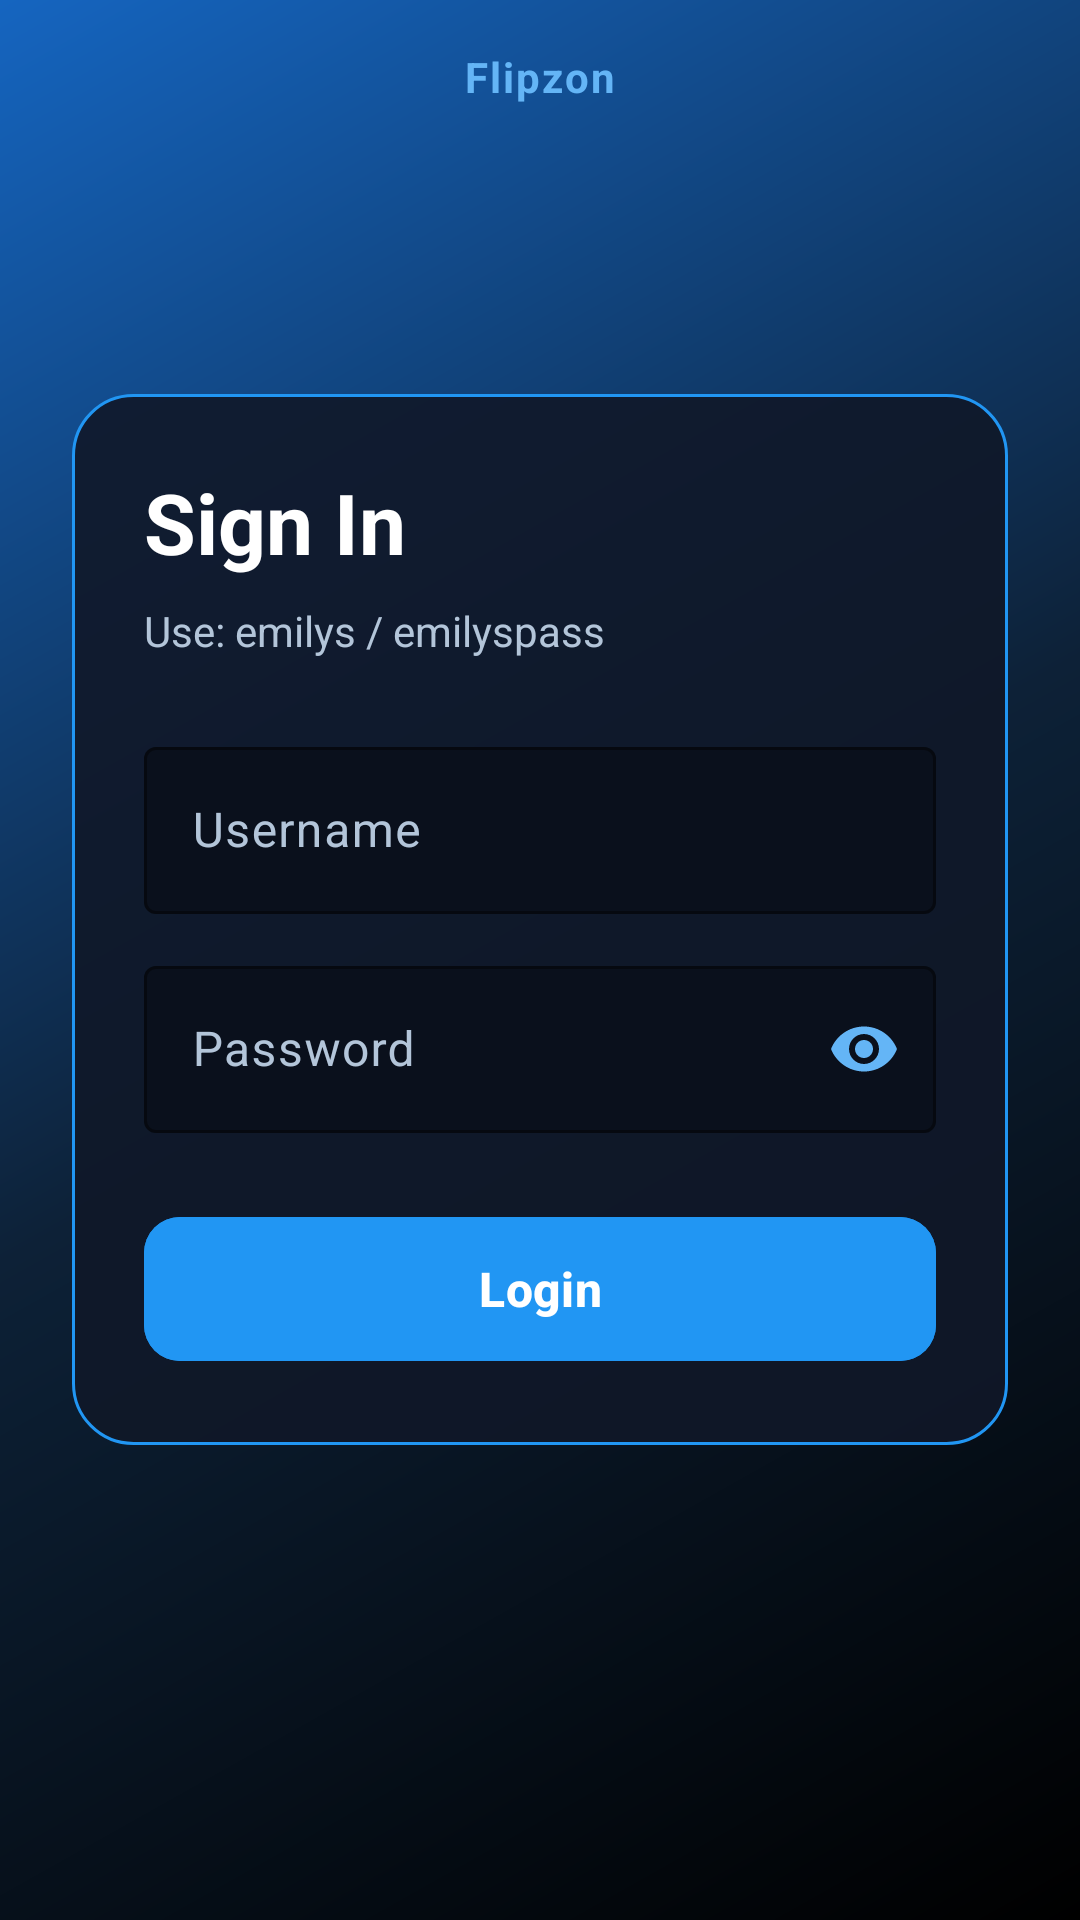

Layout XML and referenced resources for this Android screen:
<!-- AndroidManifest.xml: activity theme Theme.Flipzon.Login -->
<!-- res/layout/activity_login.xml -->
<?xml version="1.0" encoding="utf-8"?>
<androidx.constraintlayout.widget.ConstraintLayout xmlns:android="http://schemas.android.com/apk/res/android"
    xmlns:app="http://schemas.android.com/apk/res-auto"
    android:layout_width="match_parent"
    android:layout_height="match_parent"
    android:background="@drawable/bg_login_gradient">

    <TextView
        android:id="@+id/textBrandName"
        android:layout_width="wrap_content"
        android:layout_height="wrap_content"
        android:layout_marginTop="16dp"
        android:letterSpacing="0.05"
        android:text="@string/app_name"
        android:textColor="@color/login_blue_light"
        android:textSize="14sp"
        android:textStyle="bold"
        app:layout_constraintEnd_toEndOf="parent"
        app:layout_constraintStart_toStartOf="parent"
        app:layout_constraintTop_toTopOf="parent" />

    <ScrollView
        android:layout_width="0dp"
        android:layout_height="0dp"
        android:clipToPadding="false"
        android:fillViewport="true"
        android:overScrollMode="never"
        app:layout_constraintBottom_toBottomOf="parent"
        app:layout_constraintEnd_toEndOf="parent"
        app:layout_constraintStart_toStartOf="parent"
        app:layout_constraintTop_toBottomOf="@id/textBrandName">

        <androidx.constraintlayout.widget.ConstraintLayout
            android:layout_width="match_parent"
            android:layout_height="wrap_content"
            android:padding="24dp">

            <LinearLayout
                android:id="@+id/cardLogin"
                android:layout_width="0dp"
                android:layout_height="wrap_content"
                android:background="@drawable/bg_login_card"
                android:orientation="vertical"
                android:padding="24dp"
                app:layout_constraintBottom_toBottomOf="parent"
                app:layout_constraintEnd_toEndOf="parent"
                app:layout_constraintStart_toStartOf="parent"
                app:layout_constraintTop_toTopOf="parent"
                app:layout_constraintVertical_bias="0.35">

                <TextView
                    android:id="@+id/textLoginTitle"
                    android:layout_width="wrap_content"
                    android:layout_height="wrap_content"
                    android:text="@string/login_title"
                    android:textColor="@color/login_text_primary"
                    android:textSize="28sp"
                    android:textStyle="bold" />

                <TextView
                    android:id="@+id/textLoginHint"
                    android:layout_width="wrap_content"
                    android:layout_height="wrap_content"
                    android:layout_marginTop="8dp"
                    android:text="@string/login_hint"
                    android:textColor="@color/login_text_secondary"
                    android:textSize="14sp" />

                <com.google.android.material.textfield.TextInputLayout
                    android:id="@+id/inputUsername"
                    style="@style/Widget.Login.TextInputLayout"
                    android:layout_width="match_parent"
                    android:layout_height="wrap_content"
                    android:layout_marginTop="24dp"
                    android:hint="@string/username">

                    <com.google.android.material.textfield.TextInputEditText
                        android:id="@+id/editUsername"
                        android:layout_width="match_parent"
                        android:layout_height="wrap_content"
                        android:inputType="text"
                        android:text=""
                        android:textColor="@color/login_text_primary" />
                </com.google.android.material.textfield.TextInputLayout>

                <com.google.android.material.textfield.TextInputLayout
                    android:id="@+id/inputPassword"
                    style="@style/Widget.Login.TextInputLayout"
                    android:layout_width="match_parent"
                    android:layout_height="wrap_content"
                    android:layout_marginTop="12dp"
                    android:hint="@string/password"
                    app:endIconMode="password_toggle"
                    app:endIconTint="@color/login_blue_light">

                    <com.google.android.material.textfield.TextInputEditText
                        android:id="@+id/editPassword"
                        android:layout_width="match_parent"
                        android:layout_height="wrap_content"
                        android:inputType="textPassword"
                        android:text=""
                        android:textColor="@color/login_text_primary" />
                </com.google.android.material.textfield.TextInputLayout>

                <com.google.android.material.button.MaterialButton
                    android:id="@+id/buttonLogin"
                    android:layout_width="match_parent"
                    android:layout_height="56dp"
                    android:layout_marginTop="24dp"
                    android:backgroundTint="@color/login_blue_primary"
                    android:text="@string/login"
                    android:textColor="@color/white"
                    android:textSize="16sp"
                    android:textStyle="bold"
                    app:cornerRadius="12dp" />

            </LinearLayout>

            <ProgressBar
                android:id="@+id/progressLogin"
                android:layout_width="wrap_content"
                android:layout_height="wrap_content"
                android:layout_gravity="center_horizontal"
                android:indeterminateTint="@color/login_blue_light"
                android:visibility="gone"
                android:layout_marginTop="10dp"
                app:layout_constraintEnd_toEndOf="parent"
                app:layout_constraintStart_toStartOf="parent"
                app:layout_constraintTop_toBottomOf="@+id/cardLogin" />
        </androidx.constraintlayout.widget.ConstraintLayout>
    </ScrollView>

</androidx.constraintlayout.widget.ConstraintLayout>
<!-- resources referenced by this layout -->
<resources>
  <color name="login_blue_light">#FF64B5F6</color>
  <color name="login_blue_primary">#FF2196F3</color>
  <color name="login_text_primary">#FFFFFFFF</color>
  <color name="login_text_secondary">#FFB3C5D9</color>
  <color name="white">#FFFFFFFF</color>
  <!-- drawable bg_login_card (drawable) -->
  <?xml version="1.0" encoding="utf-8"?>
  <shape xmlns:android="http://schemas.android.com/apk/res/android"
      android:shape="rectangle">
      <solid android:color="#E6101828" />
      <corners android:radius="20dp" />
      <stroke
          android:width="1dp"
          android:color="#FF2196F3" />
  </shape>
  <!-- drawable bg_login_gradient (drawable) -->
  <?xml version="1.0" encoding="utf-8"?>
  <shape xmlns:android="http://schemas.android.com/apk/res/android"
      android:shape="rectangle">
      <gradient
          android:angle="135"
          android:centerColor="#FF0D2137"
          android:endColor="#FF1565C0"
          android:startColor="#FF000000"
          android:type="linear" />
  </shape>
  <string name="app_name">Flipzon</string>
  <string name="login">Login</string>
  <string name="login_hint">Use: emilys / emilyspass</string>
  <string name="login_title">Sign In</string>
  <string name="password">Password</string>
  <string name="username">Username</string>
  <style name="Widget.Login.TextInputLayout" parent="Widget.Material3.TextInputLayout.OutlinedBox">
          <item name="boxStrokeColor">#FF2A3F5F</item>
          <item name="hintTextColor">@color/login_text_secondary</item>
          <item name="android:textColorHint">@color/login_text_secondary</item>
          <item name="boxBackgroundColor">@color/login_input_bg</item>
      </style>
  <style name="Theme.Flipzon.Login" parent="Theme.Flipzon">
          <item name="android:statusBarColor">@color/login_black</item>
          <item name="android:navigationBarColor">@color/login_black</item>
          <item name="android:windowBackground">@drawable/bg_login_gradient</item>
      </style>
  <color name="login_input_bg">#FF0A101C</color>
  <style name="Theme.Flipzon" parent="Base.Theme.Flipzon" />
  <color name="login_black">#FF000000</color>
  <style name="Base.Theme.Flipzon" parent="Theme.Material3.DayNight.NoActionBar">
          <item name="android:statusBarColor">@android:color/transparent</item>
          <item name="android:navigationBarColor">@android:color/transparent</item>
          <item name="android:windowLightStatusBar">false</item>
      </style>
</resources>
